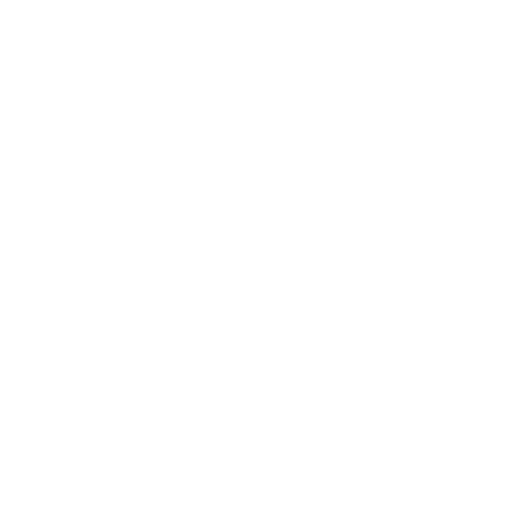
t = 0.00 s
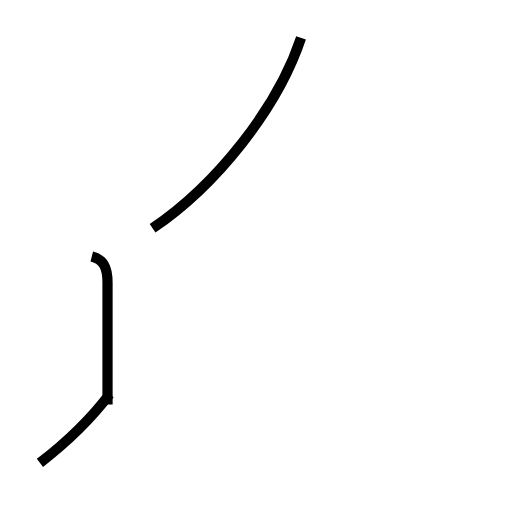
t = 1.46 s
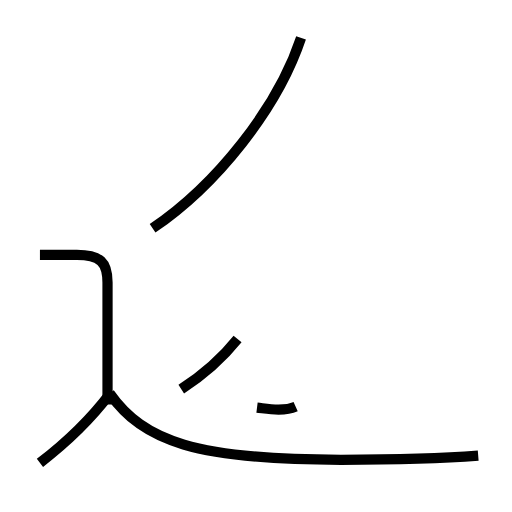
t = 3.09 s
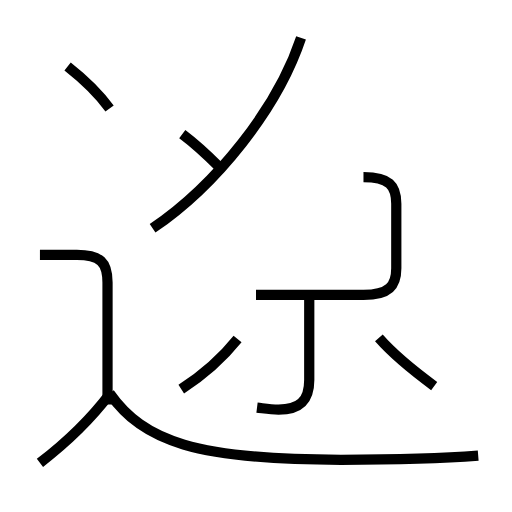
t = 4.76 s
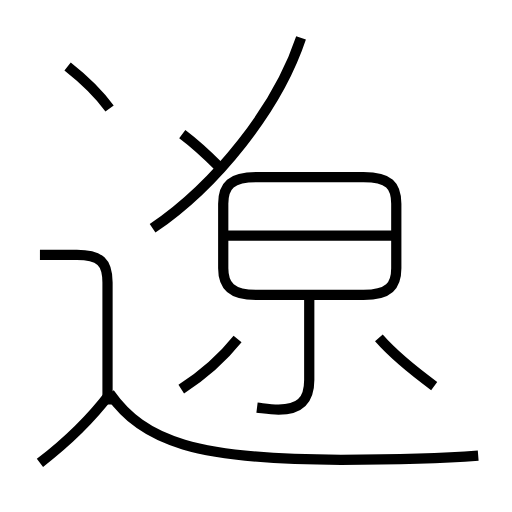
t = 6.06 s
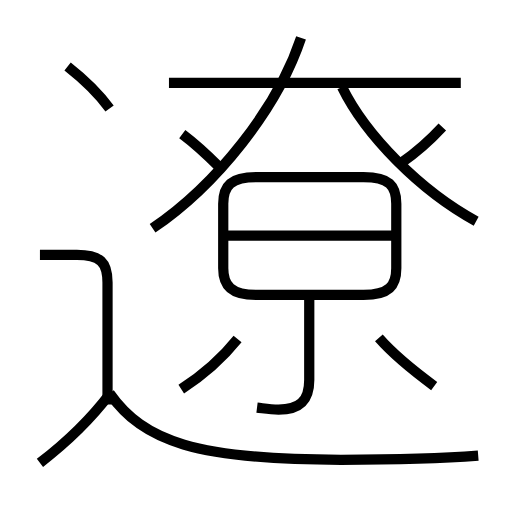
t = 7.63 s

The animated SVG that drew these frames (rendered in a browser with its animation timeline set to each time). Animation: 14 SMIL elements (animate=14); one cycle of 7.63 s.

<?xml version='1.0' encoding='utf-8'?>
<svg viewBox="0.0 -6.0 50.0 50.0" version="1.1" xmlns="http://www.w3.org/2000/svg"><rect x="-1000" y="-1000" width="2000" height="2000" stroke="white" fill="white" /><g style="fill:none;stroke:#000000;stroke-width:1"><path d="M 14.9 -21.7 C 21.1 -25.9 27.1 -33.4 29.4 -40.3 " transform="translate(0.0 38.0)" stroke-dasharray="23.95262959958818" stroke-dashoffset="23.95262959958818"><animate attributeName="stroke-dashoffset" from="23.95262959958818" to="0" dur="0.7185788879876455s" begin="0s; anim_end.end" fill="freeze" id="anim0" /></path><path d="M 3.9 1.2 C 6.5 -0.8 8.8 -3.0 10.7 -5.5 " transform="translate(0.0 38.0)" stroke-dasharray="9.57443075359707" stroke-dashoffset="9.57443075359707"><animate attributeName="stroke-dashoffset" from="9.57443075359707" to="0" dur="0.2872329226079121s" begin="anim0.end" fill="freeze" id="anim1" /></path><path d="M 10.5 -4.5 L 10.5 -16.4 C 10.5 -18.4 9.8 -19.1 7.5 -19.1 L 3.9 -19.1 " transform="translate(0.0 38.0)" stroke-dasharray="20.25100051087936" stroke-dashoffset="20.25100051087936"><animate attributeName="stroke-dashoffset" from="20.25100051087936" to="0" dur="0.6075300153263808s" begin="anim1.end" fill="freeze" id="anim2" /></path><path d="M 17.7 -6.0 C 19.7 -7.3 21.6 -8.9 23.2 -10.9 " transform="translate(0.0 38.0)" stroke-dasharray="7.397850342886901" stroke-dashoffset="7.397850342886901"><animate attributeName="stroke-dashoffset" from="7.397850342886901" to="0" dur="0.22193551028660702s" begin="anim2.end" fill="freeze" id="anim3" /></path><path d="M 46.7 0.5 C 42.9 0.8 38.6 0.9 33.3 0.9 C 19.2 0.9 14.0 -0.9 10.7 -5.6 " transform="translate(0.0 38.0)" stroke-dasharray="37.879276017991344" stroke-dashoffset="37.879276017991344"><animate attributeName="stroke-dashoffset" from="37.879276017991344" to="0" dur="1.1363782805397402s" begin="anim3.end" fill="freeze" id="anim4" /></path><path d="M 25.1 -4.2 C 25.9 -4.1 26.4 -4.0 27.2 -4.0 C 29.2 -4.0 30.2 -4.8 30.2 -6.9 L 30.2 -15.2 " transform="translate(0.0 38.0)" stroke-dasharray="15.241625690157349" stroke-dashoffset="15.241625690157349"><animate attributeName="stroke-dashoffset" from="15.241625690157349" to="0" dur="0.4572487707047205s" begin="anim4.end" fill="freeze" id="anim5" /></path><path d="M 10.7 -33.4 C 9.6 -34.9 8.0 -36.4 6.6 -37.5 " transform="translate(0.0 38.0)" stroke-dasharray="5.814688623132768" stroke-dashoffset="5.814688623132768"><animate attributeName="stroke-dashoffset" from="5.814688623132768" to="0" dur="0.17444065869398304s" begin="anim5.end" fill="freeze" id="anim6" /></path><path d="M 42.4 -6.3 C 40.5 -7.7 38.4 -9.4 37.0 -11.0 " transform="translate(0.0 38.0)" stroke-dasharray="7.171674990342316" stroke-dashoffset="7.171674990342316"><animate attributeName="stroke-dashoffset" from="7.171674990342316" to="0" dur="0.21515024971026947s" begin="anim6.end" fill="freeze" id="anim7" /></path><path d="M 21.4 -27.7 C 20.0 -29.1 18.6 -30.3 17.8 -30.9 " transform="translate(0.0 38.0)" stroke-dasharray="4.819939613429204" stroke-dashoffset="4.819939613429204"><animate attributeName="stroke-dashoffset" from="4.819939613429204" to="0" dur="0.1445981884028761s" begin="anim7.end" fill="freeze" id="anim8" /></path><path d="M 25.0 -15.2 L 35.5 -15.2 C 38.0 -15.2 38.7 -16.1 38.7 -17.8 L 38.7 -24.1 C 38.7 -25.9 38.0 -26.7 35.5 -26.7 L 25.0 -26.7 C 22.6 -26.7 21.8 -25.9 21.8 -24.1 L 21.8 -17.8 C 21.8 -16.1 22.6 -15.2 25.0 -15.2 Z " transform="translate(0.0 38.0)" stroke-dasharray="52.77014207100768" stroke-dashoffset="52.77014207100768"><animate attributeName="stroke-dashoffset" from="52.77014207100768" to="0" dur="1.5831042621302305s" begin="anim8.end" fill="freeze" id="anim9" /></path><path d="M 38.8 -21.0 L 21.8 -21.0 " transform="translate(0.0 38.0)" stroke-dasharray="16.999999999999996" stroke-dashoffset="16.999999999999996"><animate attributeName="stroke-dashoffset" from="16.999999999999996" to="0" dur="0.5099999999999999s" begin="anim9.end" fill="freeze" id="anim10" /></path><path d="M 45.0 -35.9 L 16.5 -35.9 " transform="translate(0.0 38.0)" stroke-dasharray="28.5" stroke-dashoffset="28.5"><animate attributeName="stroke-dashoffset" from="28.5" to="0" dur="0.855s" begin="anim10.end" fill="freeze" id="anim11" /></path><path d="M 46.5 -22.4 C 41.0 -25.4 35.7 -30.8 33.4 -35.5 " transform="translate(0.0 38.0)" stroke-dasharray="18.778679945460393" stroke-dashoffset="18.778679945460393"><animate attributeName="stroke-dashoffset" from="18.778679945460393" to="0" dur="0.5633603983638118s" begin="anim11.end" fill="freeze" id="anim12" /></path><path d="M 39.2 -28.1 C 40.5 -29.0 42.0 -30.3 43.2 -31.6" transform="translate(0.0 38.0)" stroke-dasharray="5.3248028135574925" stroke-dashoffset="5.3248028135574925"><animate attributeName="stroke-dashoffset" from="5.3248028135574925" to="0" dur="0.15974408440672477s" begin="anim12.end" fill="freeze" id="anim_end" /></path></g></svg>
